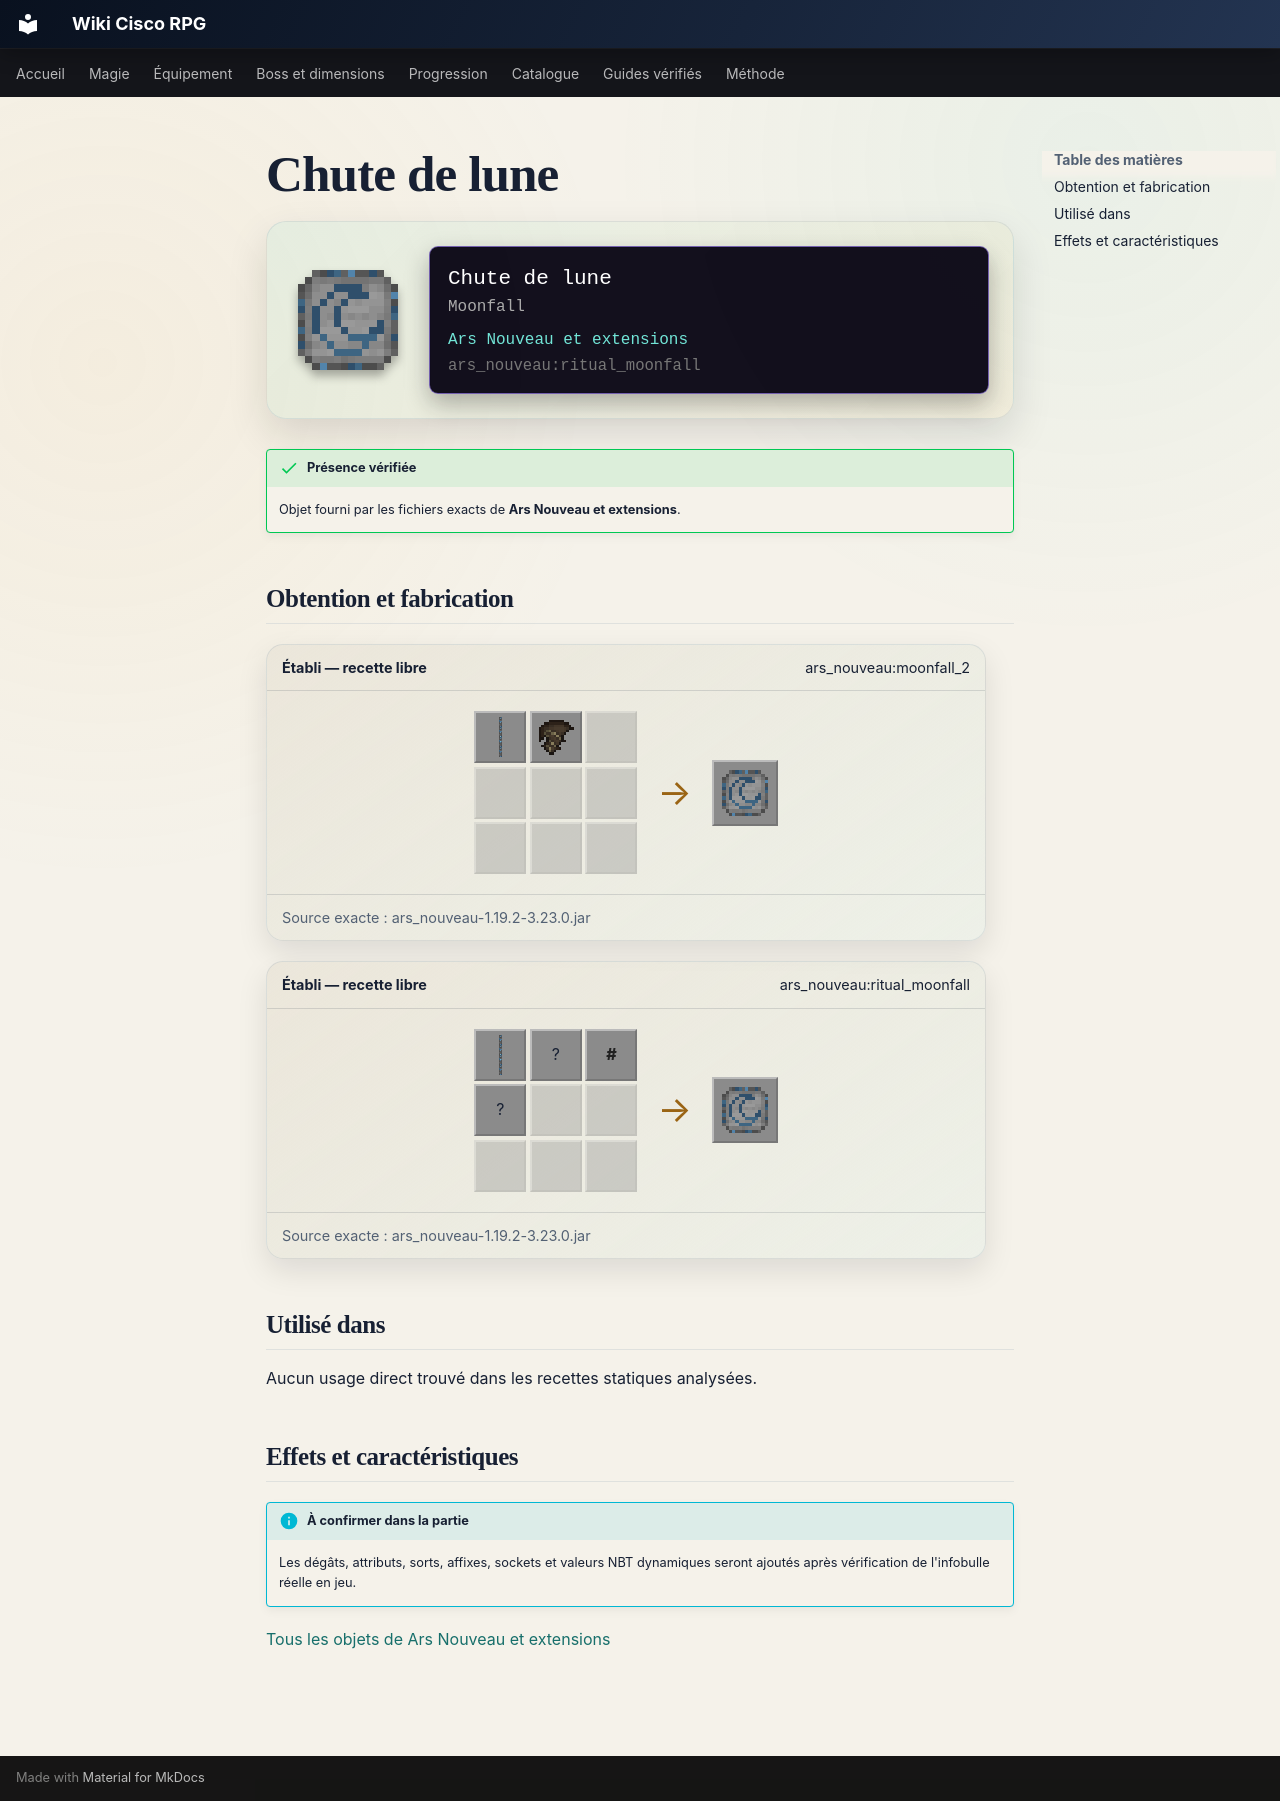

repository: Kloups-Dev/wiki-cisco-rpg · page: catalogue/objets/ars_nouveau/ritual_moonfall/index.html · generator: mkdocs

# Chute de lune

<div class="mc-item-showcase">
<img class="mc-item-icon" src="../../../../assets/generated/items/ars_nouveau/ritual_moonfall.png" alt="Chute de lune">
<div class="mc-tooltip-card">
<div class="mc-tooltip-card__name">Chute de lune</div>
<div class="mc-tooltip-card__alias">Moonfall</div>
<div class="mc-tooltip-card__mod">Ars Nouveau et extensions</div>
<div class="mc-tooltip-card__id">ars_nouveau:ritual_moonfall</div>
</div>
</div>

!!! success "Présence vérifiée"
    Objet fourni par les fichiers exacts de **Ars Nouveau et extensions**.

## Obtention et fabrication

<div class="jei-recipe"><div class="jei-recipe__head"><strong>Établi — recette libre</strong><span>ars_nouveau:moonfall_2</span></div><div class="jei-recipe__body"><div class="jei-grid"><a class="jei-slot" href="../../../../catalogue/objets/ars_nouveau/blue_archwood_log/" title="Bûche Archwood en cascade (ars_nouveau:blue_archwood_log)"><img src="../../../../assets/generated/items/ars_nouveau/blue_archwood_log.png" alt="" loading="lazy"></a><a class="jei-slot" href="../../../../catalogue/objets/ars_nouveau/wilden_wing/" title="Aile sauvage (ars_nouveau:wilden_wing)"><img src="../../../../assets/generated/items/ars_nouveau/wilden_wing.png" alt="" loading="lazy"></a><span class="jei-slot jei-slot--empty"></span><span class="jei-slot jei-slot--empty"></span><span class="jei-slot jei-slot--empty"></span><span class="jei-slot jei-slot--empty"></span><span class="jei-slot jei-slot--empty"></span><span class="jei-slot jei-slot--empty"></span><span class="jei-slot jei-slot--empty"></span></div><span class="jei-arrow">→</span><span class="jei-slot jei-slot--result"><img src="../../../../assets/generated/items/ars_nouveau/ritual_moonfall.png" alt=""></span></div><div class="jei-recipe__source">Source exacte : ars_nouveau-1.19.2-3.23.0.jar</div></div>
<div class="jei-recipe"><div class="jei-recipe__head"><strong>Établi — recette libre</strong><span>ars_nouveau:ritual_moonfall</span></div><div class="jei-recipe__body"><div class="jei-grid"><a class="jei-slot" href="../../../../catalogue/objets/ars_nouveau/blue_archwood_log/" title="Bûche Archwood en cascade (ars_nouveau:blue_archwood_log)"><img src="../../../../assets/generated/items/ars_nouveau/blue_archwood_log.png" alt="" loading="lazy"></a><span class="jei-slot" title="Ink Sac (minecraft:ink_sac)">?</span><span class="jei-slot jei-slot--tag" title="#forge:storage_blocks/coal">#</span><span class="jei-slot" title="Clock (minecraft:clock)">?</span><span class="jei-slot jei-slot--empty"></span><span class="jei-slot jei-slot--empty"></span><span class="jei-slot jei-slot--empty"></span><span class="jei-slot jei-slot--empty"></span><span class="jei-slot jei-slot--empty"></span></div><span class="jei-arrow">→</span><span class="jei-slot jei-slot--result"><img src="../../../../assets/generated/items/ars_nouveau/ritual_moonfall.png" alt=""></span></div><div class="jei-recipe__source">Source exacte : ars_nouveau-1.19.2-3.23.0.jar</div></div>

## Utilisé dans

Aucun usage direct trouvé dans les recettes statiques analysées.

## Effets et caractéristiques

!!! info "À confirmer dans la partie"
    Les dégâts, attributs, sorts, affixes, sockets et valeurs NBT dynamiques seront ajoutés après vérification de l'infobulle réelle en jeu.

[Tous les objets de Ars Nouveau et extensions](../../../contenu/ars-nouveau.md)
